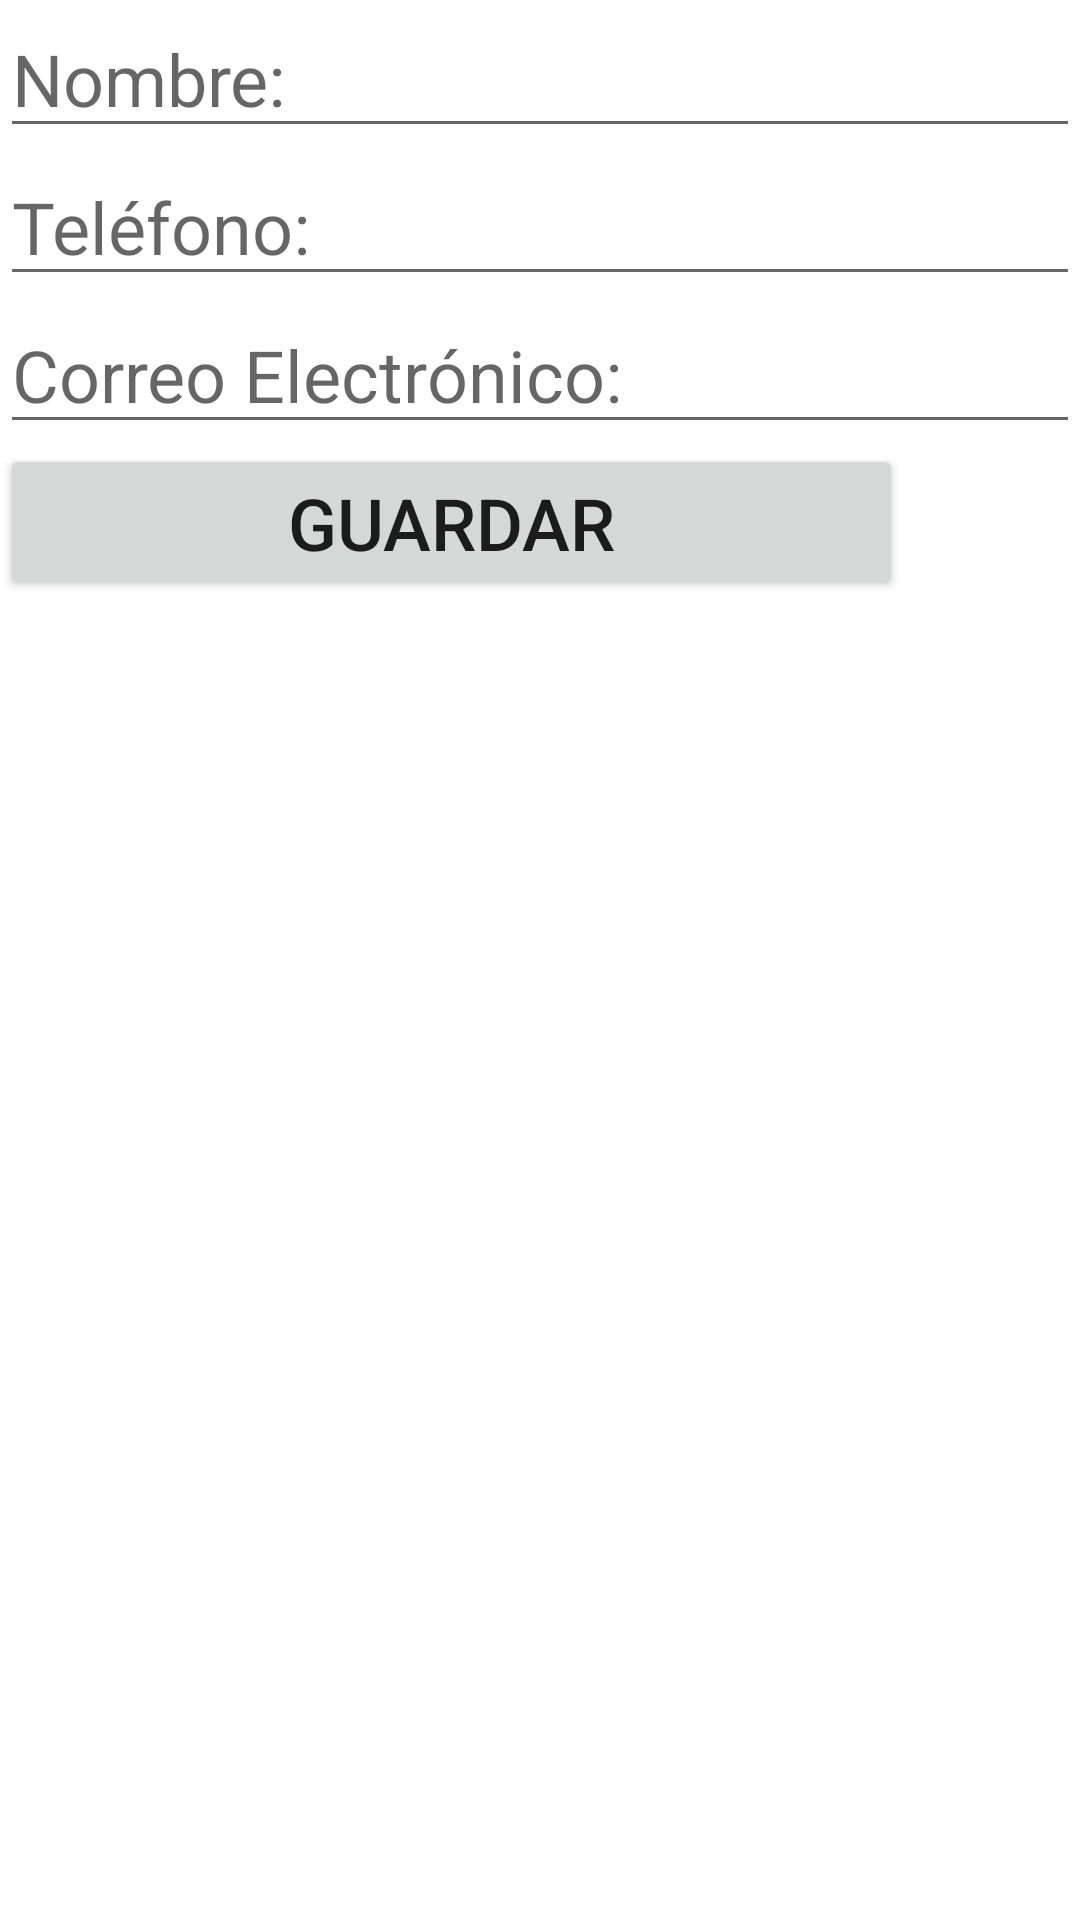

Layout XML and referenced resources for this Android screen:
<!-- AndroidManifest.xml: application theme Theme.AgendaBD -->
<!-- res/layout/activity_nuevo.xml -->
<?xml version="1.0" encoding="utf-8"?>
<LinearLayout xmlns:android="http://schemas.android.com/apk/res/android"
    xmlns:tools="http://schemas.android.com/tools"
    android:layout_width="match_parent"
    android:layout_height="match_parent"
    android:orientation="vertical"
    tools:context=".nuevo">

    <EditText
        android:id="@+id/txtNombre"
        android:layout_width="match_parent"
        android:layout_height="wrap_content"
        android:ems="10"
        android:hint="@string/hint_nombre"
        android:inputType="textPersonName"
        android:textSize="24sp" />

    <EditText
        android:id="@+id/txtTelefono"
        android:layout_width="match_parent"
        android:layout_height="wrap_content"
        android:ems="10"
        android:hint="@string/hint_telefono"
        android:inputType="phone"
        android:textSize="24sp" />

    <EditText
        android:id="@+id/txtCorreo"
        android:layout_width="match_parent"
        android:layout_height="wrap_content"
        android:ems="10"
        android:hint="@string/hint_correo"
        android:inputType="textEmailAddress"
        android:textSize="24sp" />

    <Button
        android:id="@+id/btnGuarda"
        android:layout_width="301dp"
        android:layout_height="wrap_content"
        android:text="@string/boton_guarda"
        android:textSize="24sp" />
</LinearLayout>
<!-- resources referenced by this layout -->
<resources>
  <string name="boton_guarda">Guardar</string>
  <string name="hint_correo">Correo Electrónico:</string>
  <string name="hint_nombre">Nombre:</string>
  <string name="hint_telefono">Teléfono:</string>
  <style name="Theme.AgendaBD" parent="Theme.MaterialComponents.DayNight.DarkActionBar">
          
          <item name="colorPrimary">@color/purple_500</item>
          <item name="colorPrimaryVariant">@color/purple_700</item>
          <item name="colorOnPrimary">@color/white</item>
          
          <item name="colorSecondary">@color/teal_200</item>
          <item name="colorSecondaryVariant">@color/teal_700</item>
          <item name="colorOnSecondary">@color/black</item>
          
          <item name="android:statusBarColor">?attr/colorPrimaryVariant</item>
          
      </style>
  <!-- not gathered from this repository: default colours our renderer supplied (Android Studio template values) -->
  <color name="purple_500">#FF6200EE</color>
  <color name="purple_700">#FF3700B3</color>
  <color name="teal_200">#FF03DAC5</color>
  <color name="teal_700">#FF018786</color>
  <color name="black">#FF000000</color>
  <color name="white">#FFFFFFFF</color>
</resources>
